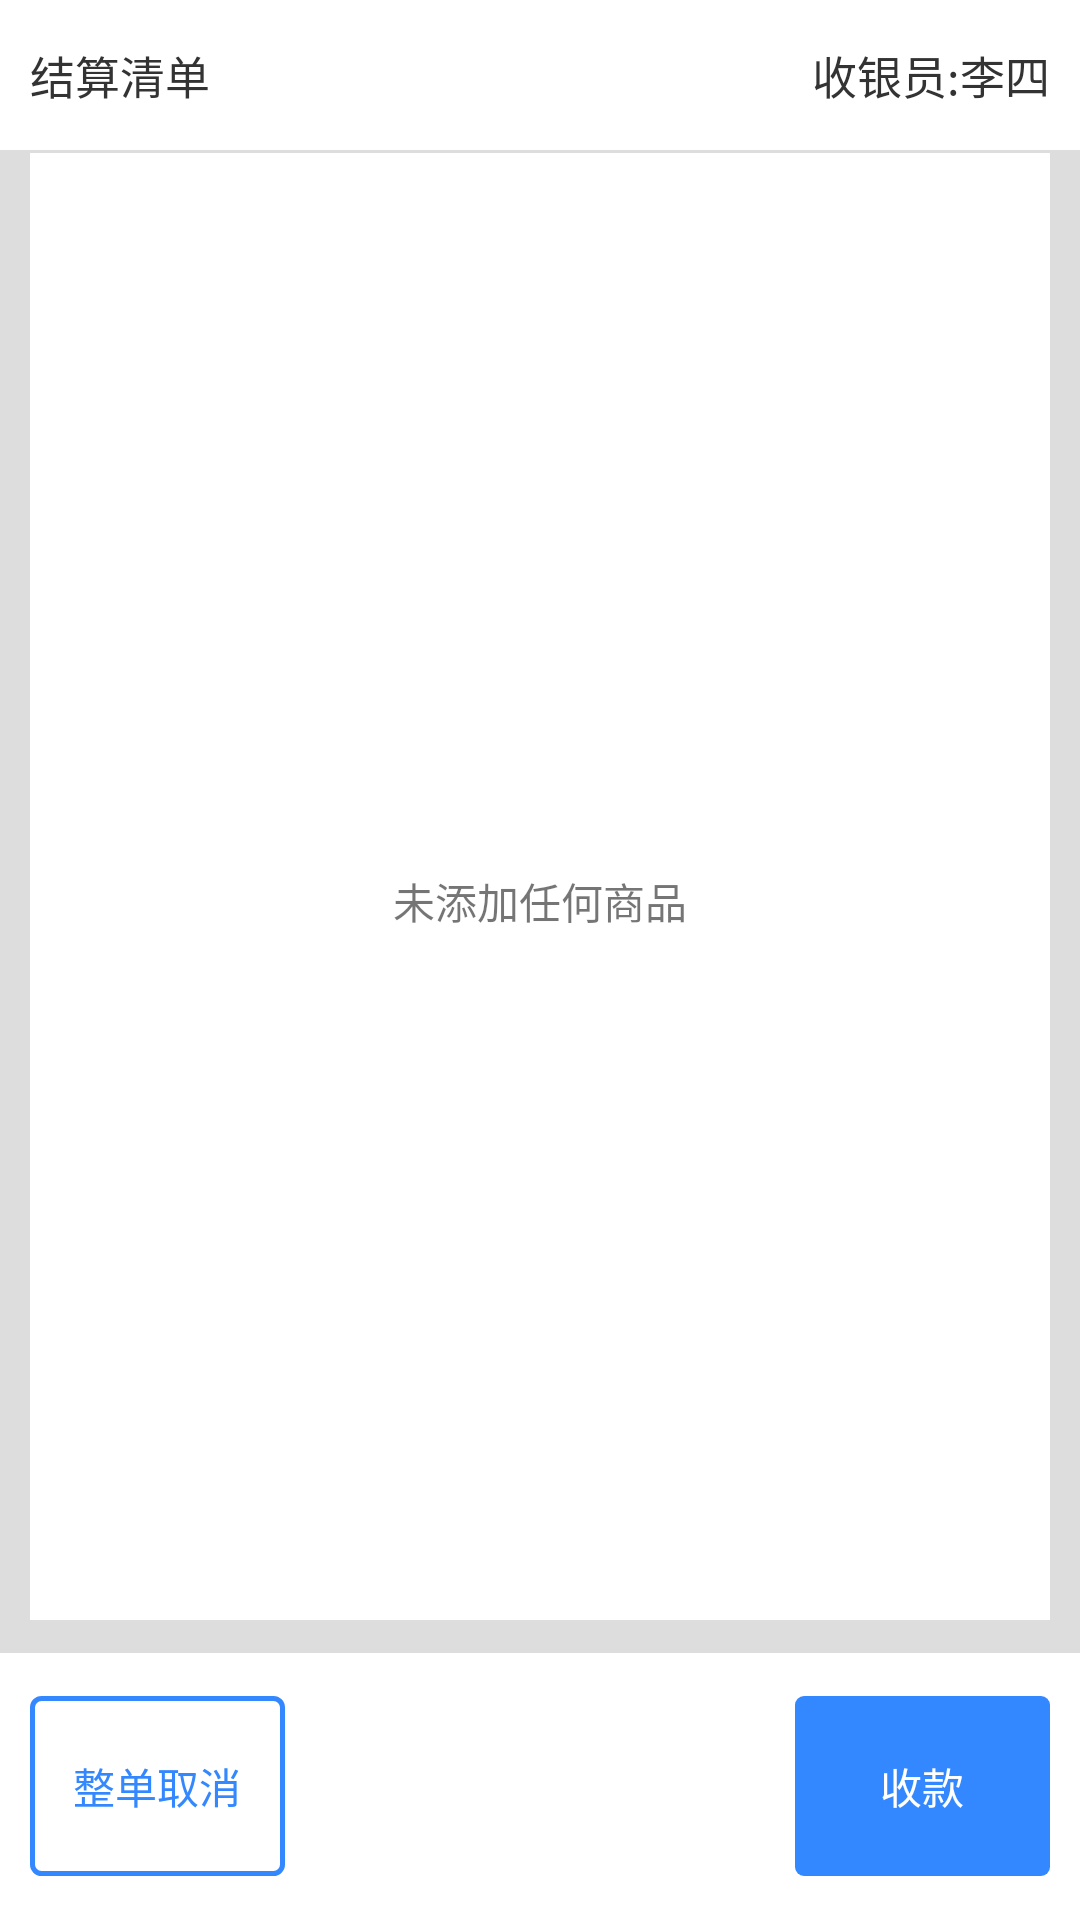

Layout XML and referenced resources for this Android screen:
<!-- AndroidManifest.xml: application theme AppTheme -->
<!-- res/layout/layout_main_left.xml -->
<?xml version="1.0" encoding="utf-8"?>
<RelativeLayout xmlns:android="http://schemas.android.com/apk/res/android"
    android:orientation="vertical"
    android:background="@color/color_ff"
    android:layout_weight="1"
    android:layout_width="0dp"
    android:layout_height="match_parent">
    <LinearLayout
        android:layout_above="@+id/lay_left_bottom"
        android:orientation="vertical"
        android:id="@+id/lay_top"
        android:layout_width="match_parent"
        android:layout_height="match_parent">
        <RelativeLayout
            android:layout_width="match_parent"
            android:layout_height="50dp">
            <TextView
                android:textColor="@color/color_33"
                android:textSize="15sp"
                android:layout_marginLeft="10dp"
                android:gravity="center"
                android:text="@string/settlement_list"
                android:layout_width="wrap_content"
                android:layout_height="match_parent" />
            <TextView
                android:layout_centerVertical="true"
                android:layout_marginRight="10dp"
                android:layout_alignParentRight="true"
                android:textColor="@color/color_33"
                android:textSize="15sp"
                android:layout_marginLeft="10dp"
                android:gravity="center"
                android:text="收银员:李四"
                android:layout_width="wrap_content"
                android:layout_height="match_parent" />
        </RelativeLayout>
        <View
            android:background="@color/color_dd"
            android:layout_width="match_parent"
            android:layout_height="1dp" />

        <RelativeLayout
            android:layout_width="match_parent"
            android:layout_height="match_parent">
            <View
                android:background="@color/color_dd"
                android:layout_width="10dp"
                android:layout_height="match_parent" />
            <View
                android:layout_alignParentRight="true"
                android:background="@color/color_dd"
                android:layout_width="10dp"
                android:layout_height="match_parent" />
            <View
                android:layout_alignParentBottom="true"
                android:background="@color/color_dd"
                android:layout_width="match_parent"
                android:layout_height="10dp" />
            <TextView
                android:layout_width="wrap_content"
                android:layout_height="wrap_content"
                android:layout_centerInParent="true"
                android:layout_centerVertical="true"
                android:text="@string/no_add_any_goods" />

        </RelativeLayout>
    </LinearLayout>
    <LinearLayout
        android:orientation="vertical"
        android:id="@+id/lay_left_bottom"
        android:layout_alignParentBottom="true"
        android:layout_width="match_parent"
        android:layout_height="90dp">
        <View
            android:background="@color/color_dd"
            android:id="@+id/view_line"
            android:layout_width="match_parent"
            android:layout_height="1dp" />
        <LinearLayout
            android:gravity="center"
            android:paddingRight="10dp"
            android:paddingLeft="10dp"
            android:background="@color/color_ff"
            android:layout_width="match_parent"
            android:layout_height="match_parent">
            <TextView
                android:textColor="@color/color_3388fff"
                android:background="@drawable/shape_blue"
                android:gravity="center"
                android:text="@string/cancel_full_order"
                android:layout_weight="1"
                android:layout_width="0dp"
                android:layout_height="60dp" />
            <TextView
                android:visibility="invisible"
                android:layout_weight="1"
                android:layout_width="0dp"
                android:layout_height="60dp" />
            <TextView
                android:visibility="invisible"
                android:layout_weight="1"
                android:layout_width="0dp"
                android:layout_height="60dp" />
            <TextView
                android:background="@drawable/shape_corner_blue"
                android:textColor="@color/color_ff"
                android:text="@string/pay"
                android:gravity="center"
                android:layout_weight="1"
                android:layout_width="0dp"
                android:layout_height="60dp" />
        </LinearLayout>
    </LinearLayout>
</RelativeLayout>
<!-- resources referenced by this layout -->
<resources>
  <color name="color_33">#333333</color>
  <color name="color_3388fff">#3388FF</color>
  <color name="color_dd">#DDDDDD</color>
  <color name="color_ff">#FFFFFF</color>
  <!-- drawable shape_blue (drawable) -->
  <?xml version="1.0" encoding="utf-8"?>
  <shape xmlns:android="http://schemas.android.com/apk/res/android">
      <corners android:radius="3dp"/>
      <stroke android:color="@color/color_3388fff" android:width="1.5dp" />
  </shape>
  <!-- drawable shape_corner_blue (drawable) -->
  <?xml version="1.0" encoding="utf-8"?>
  <shape xmlns:android="http://schemas.android.com/apk/res/android">
      <corners android:radius="3dp"/>
      <solid android:color="@color/color_3388fff" />
  </shape>
  <string name="cancel_full_order">整单取消</string>
  <string name="no_add_any_goods">未添加任何商品</string>
  <string name="pay">收款</string>
  <string name="settlement_list">结算清单</string>
  <style name="AppTheme" parent="Theme.AppCompat.Light.DarkActionBar">
          
          <item name="colorPrimary">@color/color_4F5158</item>
          <item name="colorPrimaryDark">@color/color_4F5158</item>
          <item name="colorAccent">@color/colorAccent</item>
          <item name="windowActionBar">false</item>
          <item name="windowNoTitle">true</item>
      </style>
  <color name="color_4F5158">#4F5158</color>
  <color name="colorAccent">#D81B60</color>
</resources>
